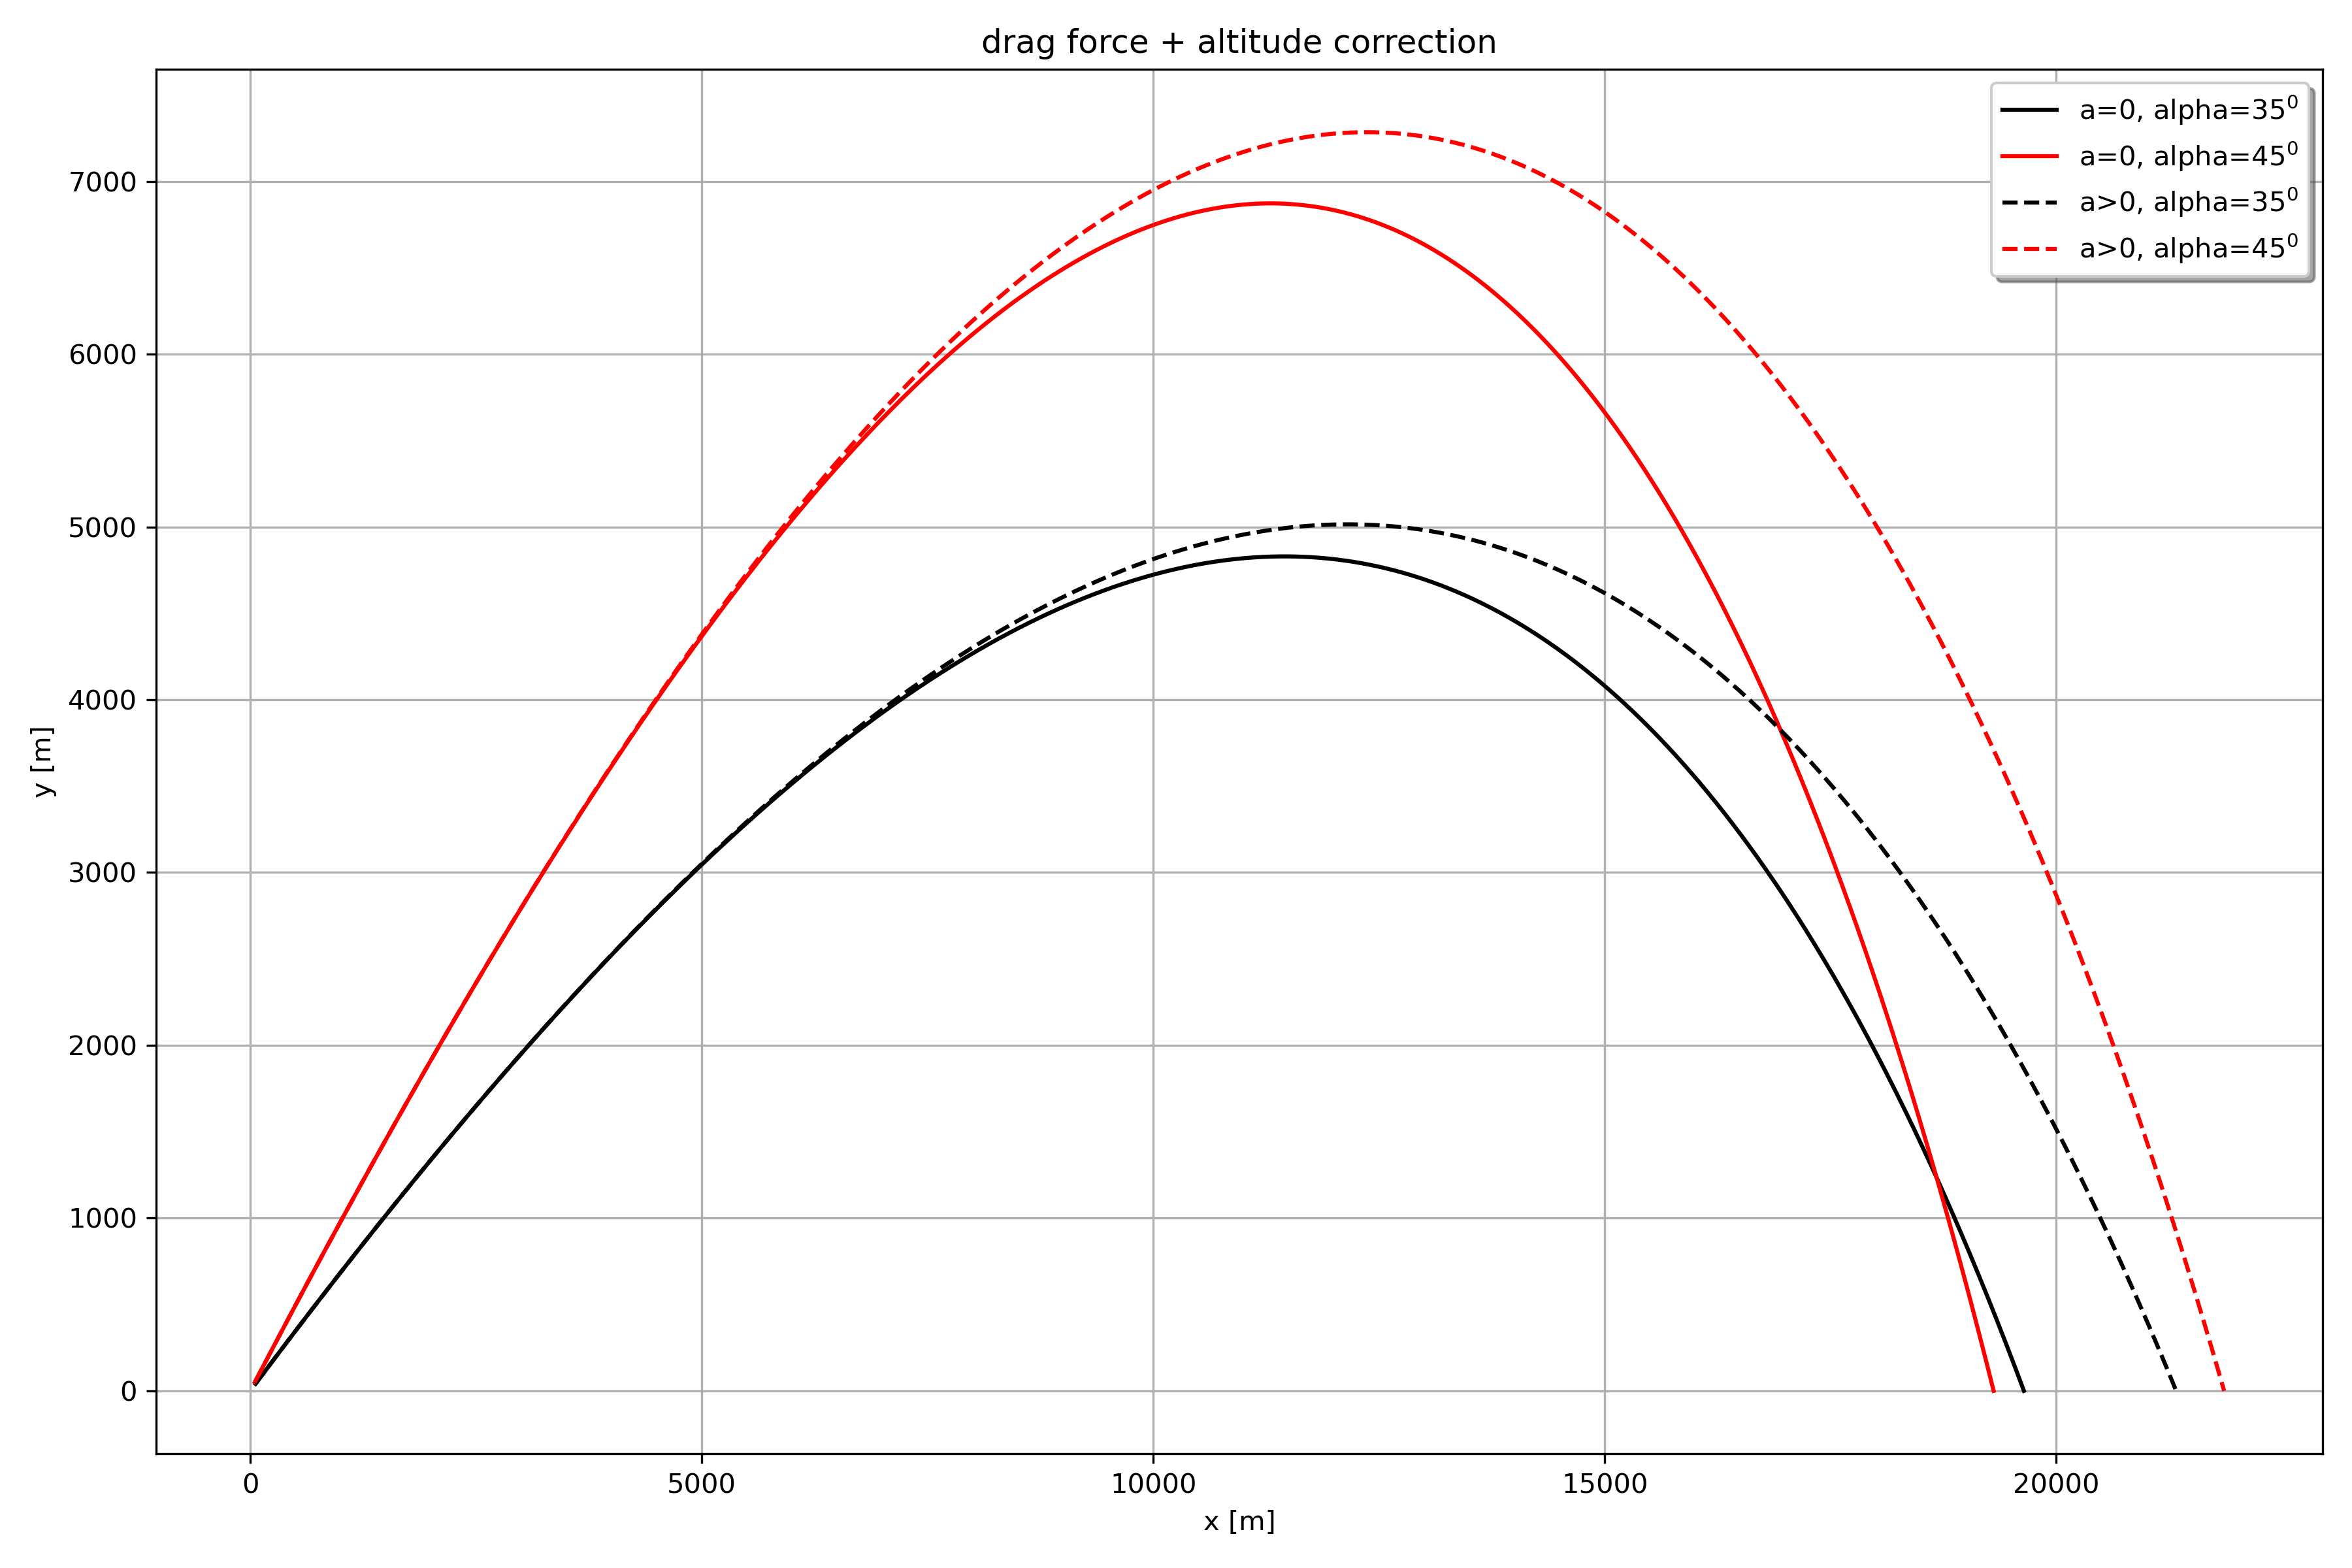

The script that saved this image:
import matplotlib.pyplot as plt
import numpy as np
import pandas as pd

df1 = pd.read_csv('../task4/trajectory_D0.001000_a0.000000_alpha35.csv', header=None)
df2 = pd.read_csv('../task4/trajectory_D0.001000_a0.000000_alpha45.csv', header=None)
df3 = pd.read_csv('../task4/trajectory_D0.001000_a0.006500_alpha35.csv', header=None)
df4 = pd.read_csv('../task4/trajectory_D0.001000_a0.006500_alpha45.csv', header=None)

fig, ax = plt.subplots(nrows=1, ncols=1, figsize=(12, 8))

ax.set_xlabel('x [m]')
ax.set_ylabel('y [m]')
ax.plot(df1[1], df1[2], label='a=0, alpha=35$^{0}$', color='black', linestyle='-')
ax.plot(df2[1], df2[2], label='a=0, alpha=45$^{0}$', color='red', linestyle='-')
ax.plot(df3[1], df3[2], label='a>0, alpha=35$^{0}$', color='black', linestyle='--')
ax.plot(df4[1], df4[2], label='a>0, alpha=45$^{0}$', color='red', linestyle='--')
ax.grid(True)
ax.set_title("drag force + altitude correction")
ax.legend(loc='upper right', fontsize=10, shadow=True)


plt.tight_layout()
plt.savefig('altitude_drag.png', dpi=300)
